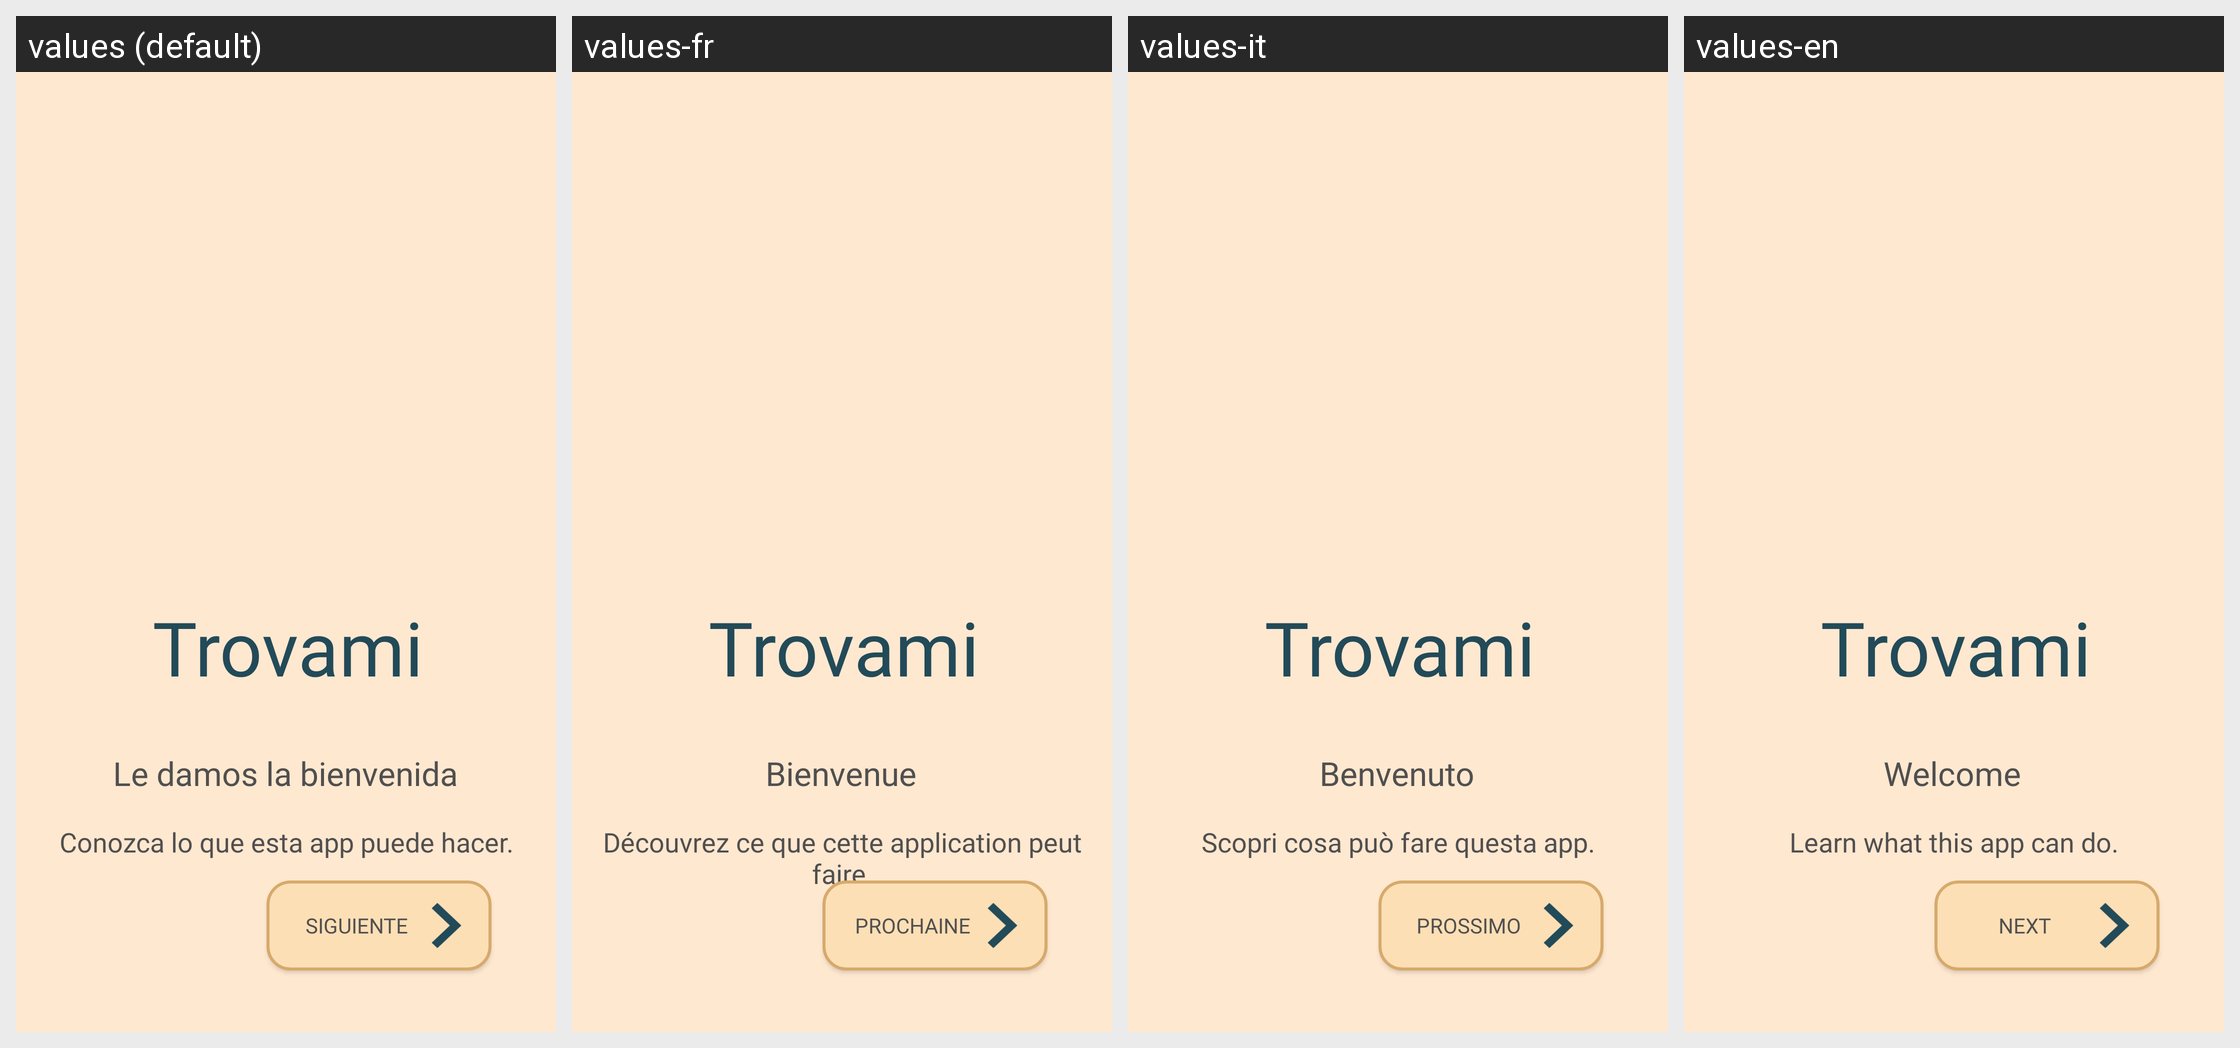

The Android screen above is rendered under several locales of the same app. Produce the string resources it draws, with the default and per-locale values.
Android screen res/layout/activity_presentacion0.xml rendered under 4 locales, left to right: values (default), values-fr, values-it, values-en. Device: Nexus 5 (rendered at 1080×1920; each locale shown at half size, 540×960, under a caption strip naming it); theme Theme.Trovami.
Strings drawn on this screen, with the default value and each locale's value (text and hints the layout hard-codes, and strings that could not be matched under every locale, appear in the picture but are not listed):

le_damos_la_bienvenida
  values: Le damos la bienvenida
  values-fr: Bienvenue
  values-it: Benvenuto
  values-en: Welcome

conozca_lo_que_esta_app_puede_hacer
  values: Conozca lo que esta app puede hacer.
  values-fr: Découvrez ce que cette application peut faire.
  values-it: Scopri cosa può fare questa app.
  values-en: Learn what this app can do.

siguiente
  values: SIGUIENTE
  values-fr: PROCHAINE
  values-it: PROSSIMO
  values-en: NEXT
